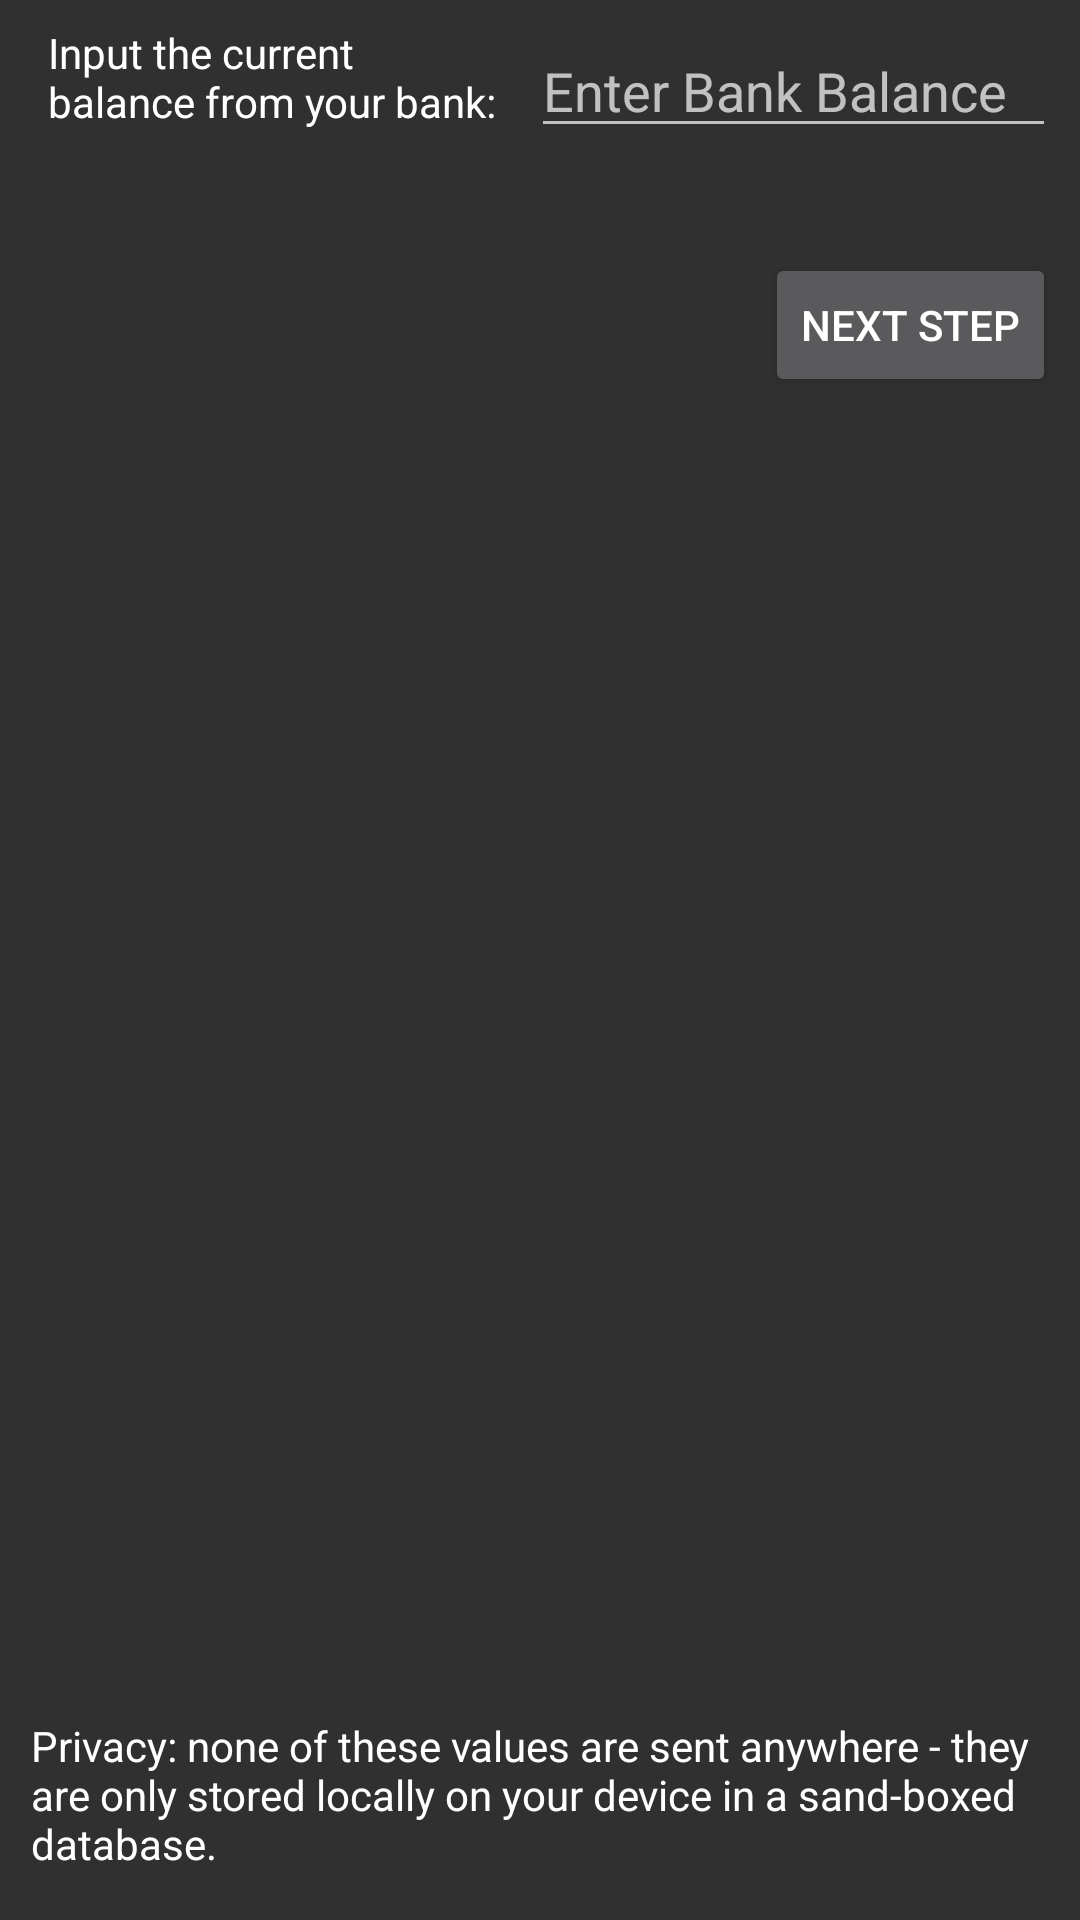

Produce the Android XML layout that renders to this screen, including the resource entries it uses.
<!-- AndroidManifest.xml: application theme AppTheme -->
<!-- res/layout/activity_input.xml -->
<?xml version="1.0" encoding="utf-8"?>
<LinearLayout
    xmlns:android="http://schemas.android.com/apk/res/android"
    xmlns:app="http://schemas.android.com/apk/res-auto"
    xmlns:tools="http://schemas.android.com/tools"
    android:id="@+id/container"
    android:layout_width="match_parent"
    android:layout_height="match_parent"
    android:orientation="vertical"
    tools:context="com.jvanpelt.whatsleft.MainActivity"
    >

    <android.support.constraint.ConstraintLayout
        android:layout_width="match_parent"
        android:layout_height="match_parent">

        <TextView
            android:id="@+id/textView2"
            android:layout_width="0dp"
            android:layout_height="wrap_content"
            android:layout_marginLeft="16dp"
            android:layout_marginRight="8dp"
            android:layout_marginStart="16dp"
            android:text="@string/desc1"
            android:textAppearance="@style/TextAppearance.AppCompat.Body1"
            app:layout_constraintLeft_toLeftOf="parent"
            app:layout_constraintRight_toLeftOf="@+id/edtCurrentBank"
            app:layout_constraintTop_toTopOf="parent"
            android:layout_marginTop="8dp" />

        <EditText
            android:id="@+id/edtCurrentBank"
            android:layout_width="175dp"
            android:layout_height="wrap_content"
            android:layout_marginEnd="8dp"
            android:layout_marginRight="8dp"
            android:ems="10"
            android:hint="Enter Bank Balance"
            android:inputType="numberDecimal"
            app:layout_constraintRight_toRightOf="parent"
            app:layout_constraintTop_toTopOf="parent"
            android:layout_marginTop="8dp" />

        <TextView
            android:id="@+id/textView3"
            android:layout_width="wrap_content"
            android:layout_height="wrap_content"
            android:layout_marginBottom="16dp"
            android:layout_marginEnd="16dp"
            android:layout_marginLeft="32dp"
            android:layout_marginRight="32dp"
            android:layout_marginStart="16dp"
            android:text="@string/disclaim1"
            android:textAppearance="@style/TextAppearance.AppCompat.Body1"
            app:layout_constraintBottom_toBottomOf="parent"
            app:layout_constraintHorizontal_bias="0.343"
            app:layout_constraintLeft_toLeftOf="parent"
            app:layout_constraintRight_toRightOf="parent" />

        <Button
            android:id="@+id/btnNextInput"
            android:layout_width="wrap_content"
            android:layout_height="wrap_content"
            android:text="@string/next"
            android:layout_marginTop="8dp"
            app:layout_constraintTop_toBottomOf="@+id/txtLastValue"
            android:layout_marginRight="8dp"
            app:layout_constraintRight_toRightOf="parent" />

        <TextView
            android:id="@+id/txtLastValue"
            android:layout_width="wrap_content"
            android:layout_height="wrap_content"
            android:layout_marginRight="8dp"
            android:layout_marginTop="8dp"
            app:layout_constraintRight_toRightOf="parent"
            app:layout_constraintTop_toBottomOf="@+id/edtCurrentBank" />

    </android.support.constraint.ConstraintLayout>

</LinearLayout>
<!-- resources referenced by this layout -->
<resources>
  <string name="desc1">Input the current balance from your bank:</string>
  <string name="disclaim1">Privacy: none of these values are sent anywhere - they are only
          stored locally on your device in a sand-boxed database.</string>
  <string name="next">Next Step</string>
  <style name="AppTheme" parent="@style/Theme.AppCompat.NoActionBar">
          
          <item name="colorPrimary">@color/colorPrimary</item>
          <item name="colorPrimaryDark">@color/colorPrimaryDark</item>
          <item name="colorAccent">@color/colorAccent</item>
          
          
      </style>
  <color name="colorPrimary">#132226</color>
  <color name="colorPrimaryDark">#040C0E</color>
  <color name="colorAccent">#525B56</color>
</resources>
